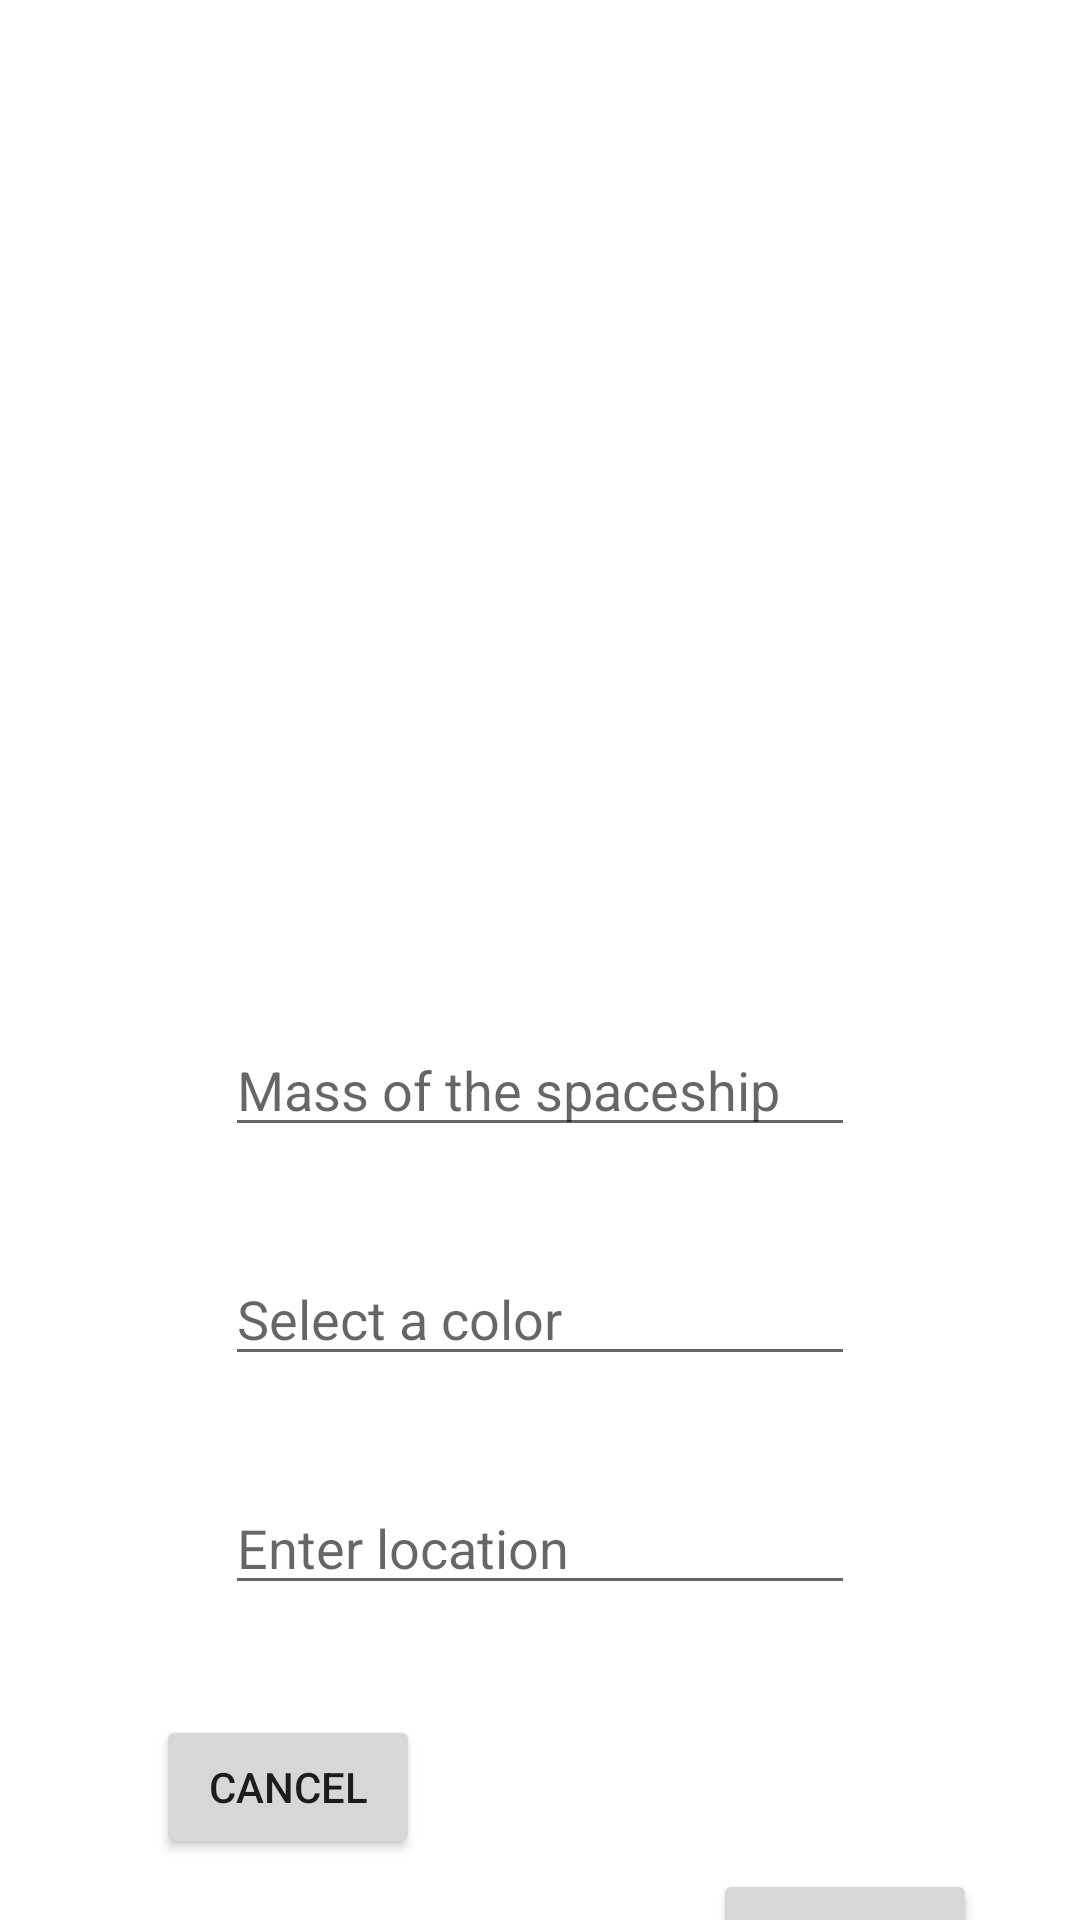

Android layout source for this screen:
<!-- AndroidManifest.xml: application theme Theme.SpaceshipFactory -->
<!-- res/layout/activity_create_spaceship.xml -->
<?xml version="1.0" encoding="utf-8"?>
<androidx.constraintlayout.widget.ConstraintLayout xmlns:android="http://schemas.android.com/apk/res/android"
    xmlns:app="http://schemas.android.com/apk/res-auto"
    xmlns:tools="http://schemas.android.com/tools"
    android:layout_width="match_parent"
    android:layout_height="match_parent"
    tools:context=".CreateSpaceship">

    <ImageView
        android:id="@+id/imageView2"
        android:layout_width="398dp"
        android:layout_height="289dp"
        app:layout_constraintBottom_toBottomOf="parent"
        app:layout_constraintEnd_toEndOf="parent"
        app:layout_constraintHorizontal_bias="0.461"
        app:layout_constraintStart_toStartOf="parent"
        app:layout_constraintTop_toTopOf="parent"
        app:layout_constraintVertical_bias="0.0"
        tools:srcCompat="@tools:sample/backgrounds/scenic" />

    <EditText
        android:id="@+id/editTextNumberDecimal"
        android:layout_width="wrap_content"
        android:layout_height="wrap_content"
        android:layout_marginTop="52dp"
        android:ems="10"
        android:inputType="numberDecimal"
        android:hint="@string/mass_hint"
        app:layout_constraintEnd_toEndOf="parent"
        app:layout_constraintStart_toStartOf="parent"
        app:layout_constraintTop_toBottomOf="@+id/imageView2" />

    <EditText
        android:id="@+id/color"
        android:layout_width="wrap_content"
        android:layout_height="wrap_content"
        android:layout_marginTop="35dp"
        android:ems="10"
        android:inputType="textPersonName"
        android:hint="@string/color_hint"
        app:layout_constraintEnd_toEndOf="parent"
        app:layout_constraintStart_toStartOf="parent"
        app:layout_constraintTop_toBottomOf="@+id/editTextNumberDecimal" />

    <EditText
        android:id="@+id/location"
        android:layout_width="wrap_content"
        android:layout_height="wrap_content"
        android:layout_marginTop="35dp"
        android:ems="10"
        android:hint="@string/location_hint"
        android:inputType="textPersonName"
        app:layout_constraintEnd_toEndOf="parent"
        app:layout_constraintStart_toStartOf="parent"
        app:layout_constraintTop_toBottomOf="@+id/color" />

    <Button
        android:id="@+id/button"
        android:layout_width="wrap_content"
        android:layout_height="wrap_content"
        android:layout_marginTop="88dp"
        android:text="@string/ok"
        app:layout_constraintBottom_toBottomOf="parent"
        app:layout_constraintEnd_toEndOf="parent"
        app:layout_constraintHorizontal_bias="0.741"
        app:layout_constraintStart_toEndOf="@+id/button2"
        app:layout_constraintTop_toBottomOf="@+id/location"
        app:layout_constraintVertical_bias="0.0" />

    <Button
        android:id="@+id/button2"
        android:layout_width="wrap_content"
        android:layout_height="wrap_content"
        android:layout_marginStart="52dp"
        android:text="@string/cancel"
        app:layout_constraintBottom_toBottomOf="parent"
        app:layout_constraintStart_toStartOf="parent"
        app:layout_constraintTop_toBottomOf="@+id/location"
        app:layout_constraintVertical_bias="0.642" />
</androidx.constraintlayout.widget.ConstraintLayout>
<!-- resources referenced by this layout -->
<resources>
  <string name="cancel">Cancel</string>
  <string name="color_hint">Select a color</string>
  <string name="location_hint">Enter location</string>
  <string name="mass_hint">Mass of the spaceship</string>
  <string name="ok">OK</string>
  <style name="Theme.SpaceshipFactory" parent="Theme.MaterialComponents.DayNight.DarkActionBar">
          
          <item name="colorPrimary">@color/purple_500</item>
          <item name="colorPrimaryVariant">@color/purple_700</item>
          <item name="colorOnPrimary">@color/white</item>
          
          <item name="colorSecondary">@color/teal_200</item>
          <item name="colorSecondaryVariant">@color/teal_700</item>
          <item name="colorOnSecondary">@color/black</item>
          
          <item name="android:statusBarColor" tools:targetApi="l">?attr/colorPrimaryVariant</item>
          
      </style>
  <!-- not gathered from this repository: default colours our renderer supplied (Android Studio template values) -->
  <color name="purple_500">#FF6200EE</color>
  <color name="purple_700">#FF3700B3</color>
  <color name="teal_200">#FF03DAC5</color>
  <color name="teal_700">#FF018786</color>
  <color name="black">#FF000000</color>
  <color name="white">#FFFFFFFF</color>
</resources>
